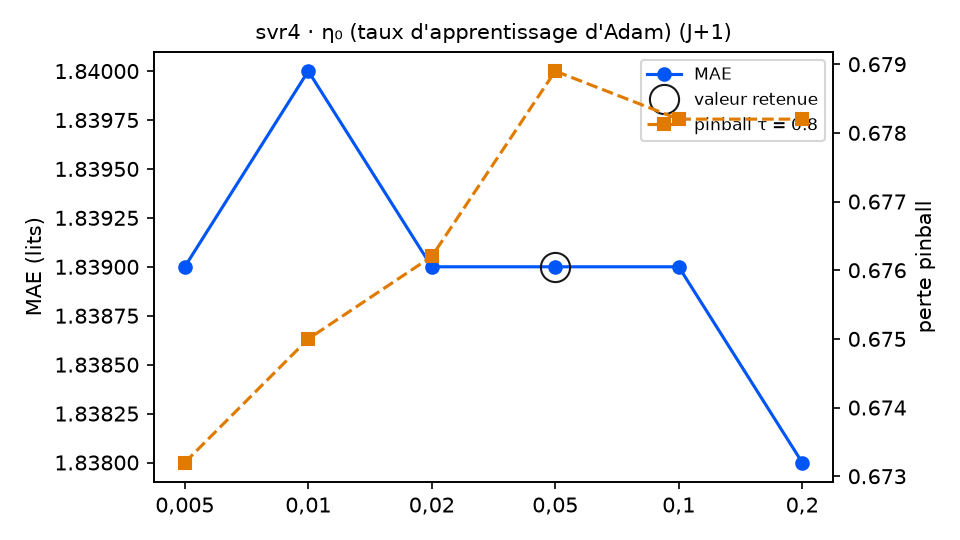

Data behind this chart, as committed beside it:
variante; MAE; RMSE; biais; pinball τ=0.8; couverture 90 %; temps (s); DM p (pinball τ=0.8); p Holm; DM p (MAE); vs choix retenu
taux = 0,005; 1.839; 2.35; 0.012; 0.6732; 85.8; 11.4; 0.0157; 0.0785; 0.7564; équivalent
taux = 0,01; 1.84; 2.349; 0.012; 0.675; 85.8; 8.7; 0.0238; 0.0952; 0.5105; équivalent
taux = 0,02; 1.839; 2.348; 0.015; 0.6762; 86.3; 8.2; 0.0451; 0.1353; 0.9052; équivalent
taux = 0,05 (retenu); 1.839; 2.348; 0.018; 0.6789; 85.8; 9.7; ; ; ; — choix retenu
taux = 0,1; 1.839; 2.348; 0.021; 0.6782; 86.3; 11.3; 0.3323; 0.6646; 0.9555; équivalent
taux = 0,2; 1.838; 2.348; 0.021; 0.6782; 86.3; 11.0; 0.6394; 0.6646; 0.9123; équivalent
